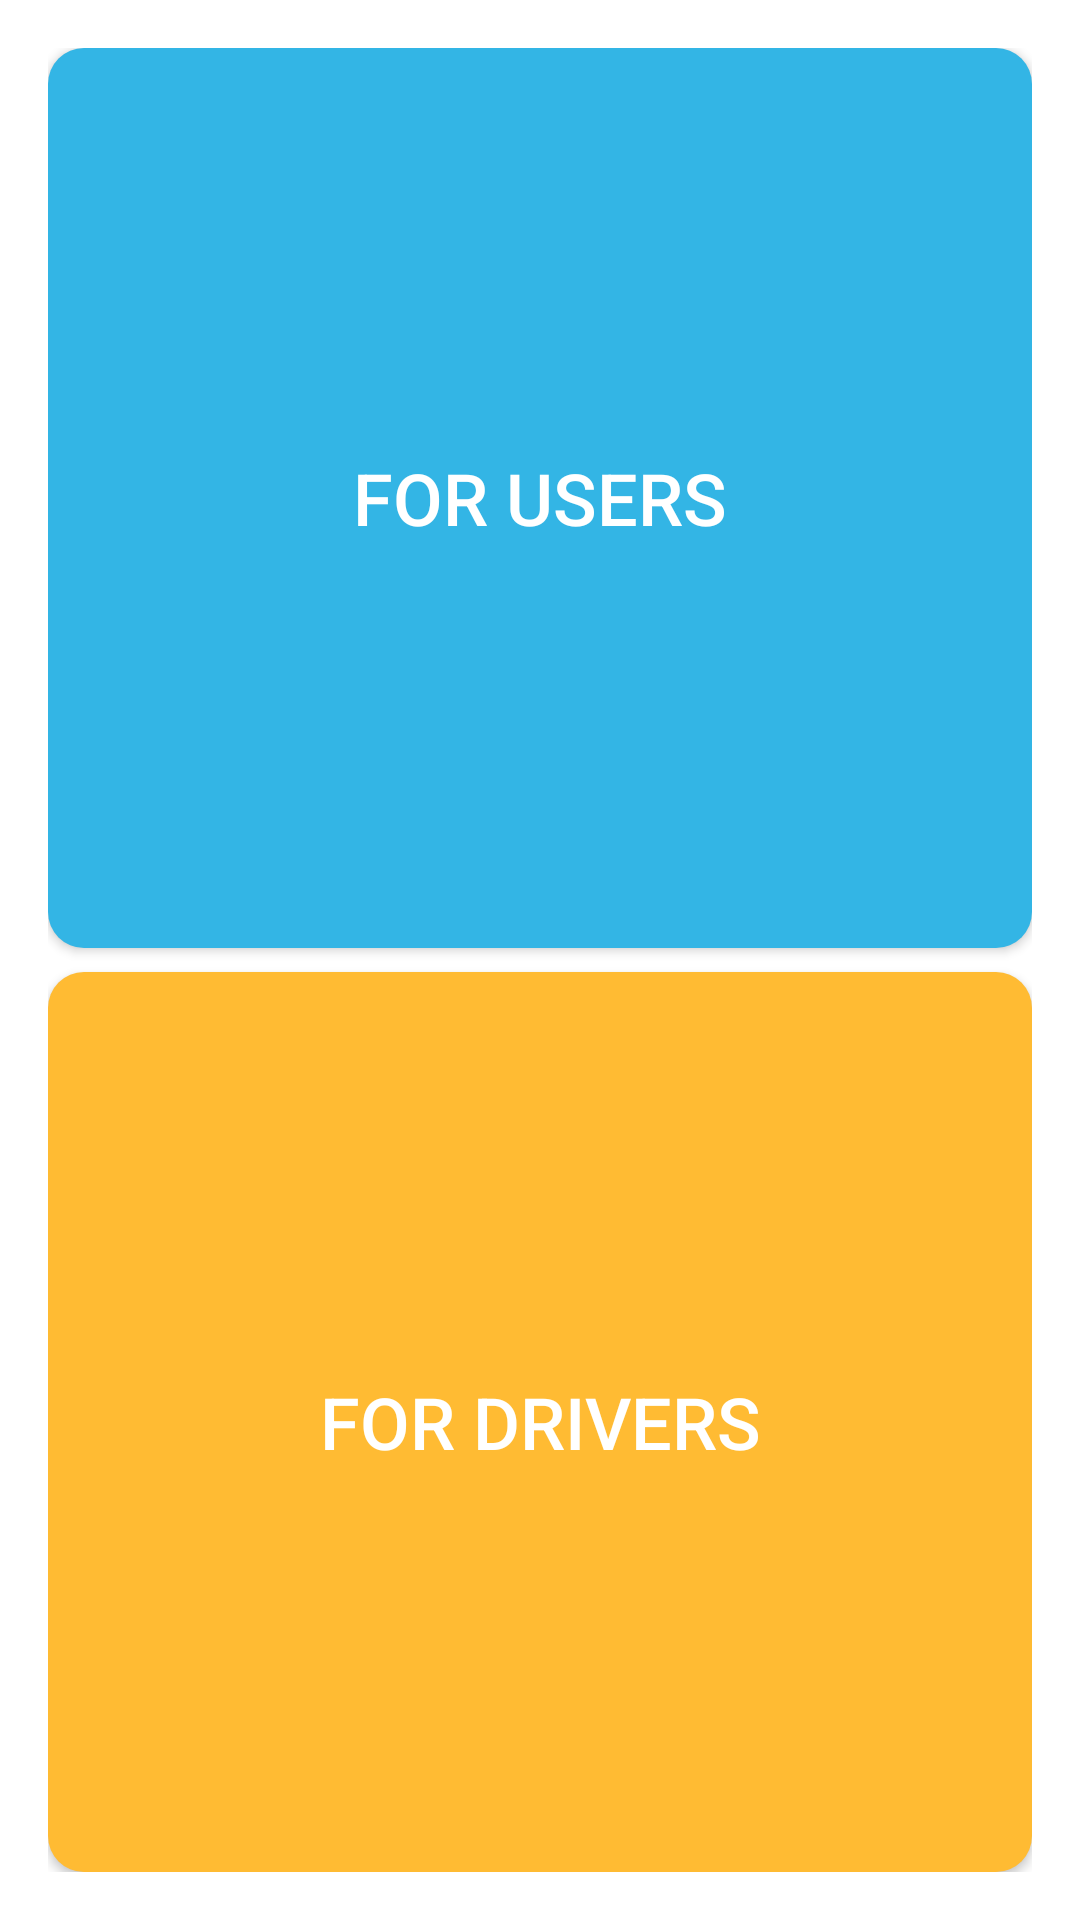

This screen was rendered from an Android layout file. Write that file and the resources it references.
<!-- AndroidManifest.xml: application theme Theme.MyApplication -->
<!-- res/layout/activity_choose_role.xml -->
<?xml version="1.0" encoding="utf-8"?>
<LinearLayout
    xmlns:android="http://schemas.android.com/apk/res/android"
    android:layout_width="match_parent"
    android:layout_height="match_parent"
    android:orientation="vertical"
    android:padding="16dp"
    android:background="@color/white">

    <Button
        android:id="@+id/user_button"
        android:layout_width="match_parent"
        android:layout_height="0dp"
        android:layout_weight="1"
        android:text="For Users"
        android:textSize="24sp"
        android:background="@drawable/button_background_user"
        android:textColor="@android:color/white"
        android:padding="16dp"
        android:elevation="8dp"
        android:layout_marginBottom="8dp" />

    <Button
        android:id="@+id/driver_button"
        android:layout_width="match_parent"
        android:layout_height="0dp"
        android:layout_weight="1"
        android:text="For Drivers"
        android:textSize="24sp"
        android:background="@drawable/button_background_driver"
        android:textColor="@android:color/white"
        android:padding="16dp"
        android:elevation="8dp" />

</LinearLayout>
<!-- resources referenced by this layout -->
<resources>
  <color name="white">#FFFFFFFF</color>
  <!-- drawable button_background_driver (drawable) -->
  <shape xmlns:android="http://schemas.android.com/apk/res/android">
      <solid android:color="@android:color/holo_orange_light"/>
      <corners android:radius="12dp"/>
  </shape>
  <!-- drawable button_background_user (drawable) -->
  <shape xmlns:android="http://schemas.android.com/apk/res/android">
      <solid android:color="@android:color/holo_blue_light"/>
      <corners android:radius="12dp"/>
  </shape>
  <style name="Theme.MyApplication" parent="Base.Theme.MyApplication" />
  <style name="Base.Theme.MyApplication" parent="Theme.Material3.DayNight.NoActionBar">
          
          
      </style>
</resources>
